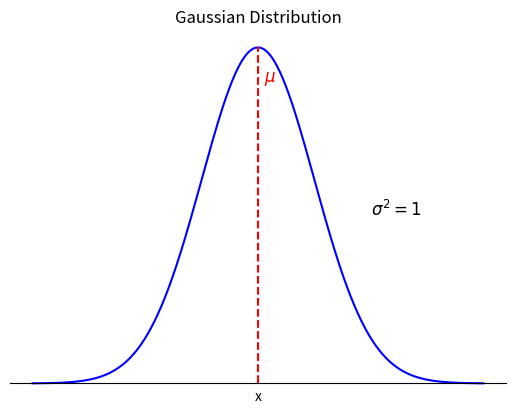

Write the Python code that produced this figure.
import numpy as np
import matplotlib.pyplot as plt
from scipy.stats import norm

# 定义高斯分布的参数
mean = 0  # 均值
std_dev = 1  # 标准差

# 生成数据点
x = np.linspace(mean - 4 * std_dev, mean + 4 * std_dev, 500)
y = norm.pdf(x, mean, std_dev)

# 绘制高斯分布图像
plt.plot(x, y, color='blue')  # 绘制高斯分布曲线

# 添加均值处的垂直虚线，限制其范围不超过 x 轴
plt.vlines(mean, ymin=0, ymax=max(y), color='red', linestyle='--')

# 在虚线附近标注 "u"
plt.text(mean + 0.1, max(y) * 0.9, r'$\mu$', color='red', fontsize=12)

# 在图中标注方差
plt.text(mean + 2 * std_dev, max(y) * 0.5, r'$\sigma^2 = {}$'.format(std_dev**2), color='black', fontsize=12)

# 设置横坐标轴
plt.gca().spines['top'].set_visible(False)  # 隐藏顶部边框
plt.gca().spines['right'].set_visible(False)  # 隐藏右侧边框
plt.gca().spines['left'].set_visible(False)  # 隐藏左侧边框
plt.gca().spines['bottom'].set_position(('data', 0))  # 将横坐标轴移到 y=0 的位置

plt.xticks([])  # 移除 x 轴刻度
plt.yticks([])  # 不显示纵坐标刻度

# 移除图例
plt.title('Gaussian Distribution')
plt.xlabel('x')

# 保存为 PDF 文件
plt.savefig('./gaussian.pdf', format='pdf')
